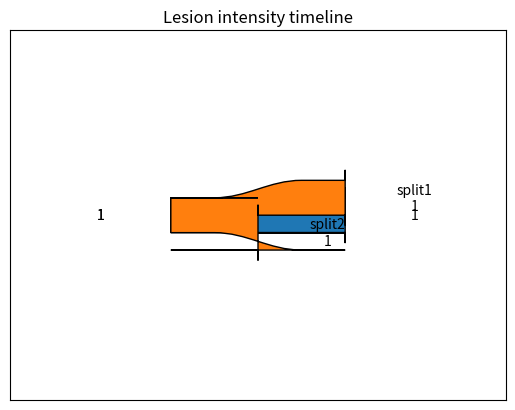

Python code for this plot:
import matplotlib.pyplot as plt
from matplotlib.lines import Line2D
from matplotlib.patches import Rectangle
from matplotlib.text import Text
from matplotlib.image import AxesImage
import numpy as np
from numpy.random import rand
from matplotlib.sankey import Sankey

def pick_simple():
    # simple picking, lines, rectangles and text
    fig = plt.figure()
    ax = fig.add_subplot(1, 1, 1, xticks=[], yticks=[],
                     title="Lesion intensity timeline")
    #ax.set_title('click on points, rectangles or text', picker=True)
    #ax.set_ylabel('ylabel', picker=True, bbox=dict(facecolor='red'))
    #line, = ax.plot(rand(100), 'o', picker=5)  # 5 points tolerance
    sankey = Sankey(ax=ax, scale=0.1, offset=0.2, head_angle=180, format='%.0f', trunklength=1.0)
    #sankey.add(flows=[1,-1,-1], labels=['', 'split1', 'split2'], orientations=[0, 0, 0], pathlengths=[0.25, 0.25,0.25])#, #patchlabel="Widget\nA")  # Arguments to matplotlib.patches.PathPatch
    sankey.add(flows=[1,-1,-1], labels=['', 'split1', 'split2'], orientations=[0, 0, 0], pathlengths=[0, 0,0])#, #patchlabel="Widget\nA")  # Arguments to matplotlib.patches.PathPatch
    
    diagrams = sankey.finish()
    #diagrams[0].texts[-1].set_color('r')
    #diagrams[0].text.set_fontweight('bold')

    def onpick1(event):
        if isinstance(event.artist, Line2D):
            thisline = event.artist
            xdata = thisline.get_xdata()
            ydata = thisline.get_ydata()
            ind = event.ind
            print('onpick1 line:', np.column_stack([xdata[ind], ydata[ind]]))
        elif isinstance(event.artist, Rectangle):
            patch = event.artist
            print('onpick1 patch:', patch.get_path())
        elif isinstance(event.artist, Text):
            text = event.artist
            print('onpick1 text:', text.get_text())

    fig.canvas.mpl_connect('pick_event', onpick1)



    def onpick4(event):
        artist = event.artist
        if isinstance(artist, AxesImage):
            im = artist
            A = im.get_array()
            print('onpick4 image', A.shape)

    fig.canvas.mpl_connect('pick_event', onpick4)


if __name__ == '__main__':
    pick_simple()
    plt.show()